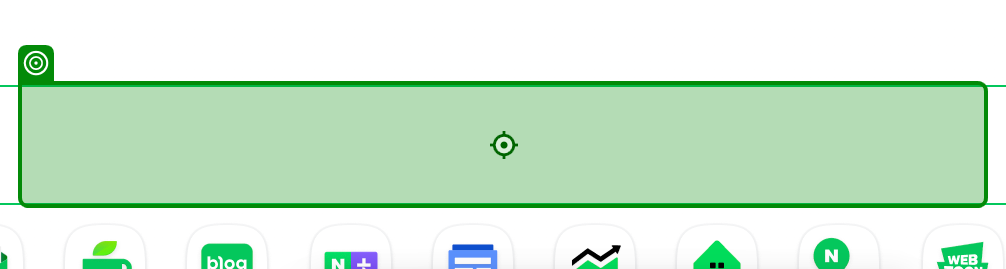
Workflow: 02_브라우저자동화_모던

Step 1: type "서울의 날씨[k(Enter)]"

Step 2: get-text (no picture)

Step 3: type "서울의 날씨[k(Enter)]" into 'INPUT query' (no picture)

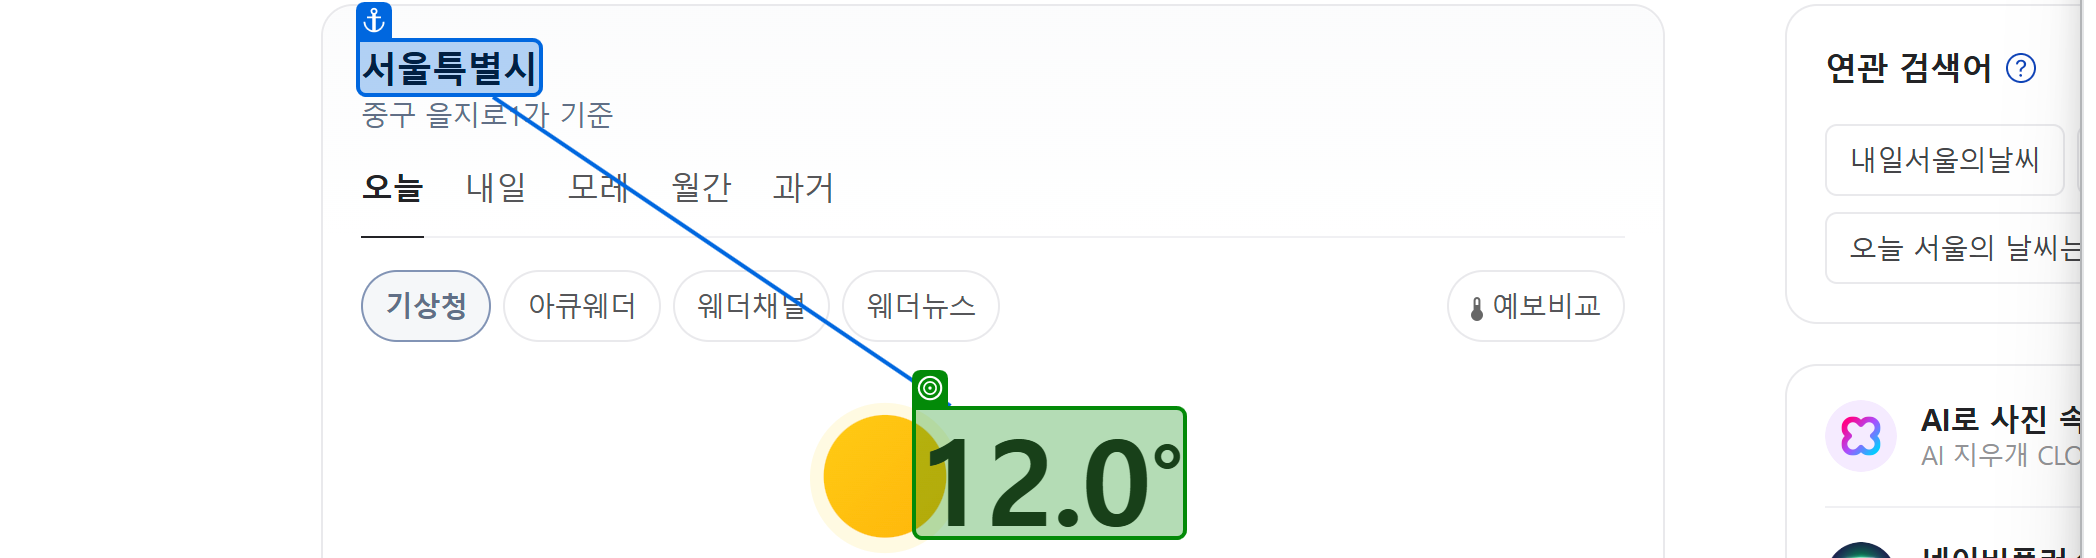
Step 4: get-text from '서울특별시'